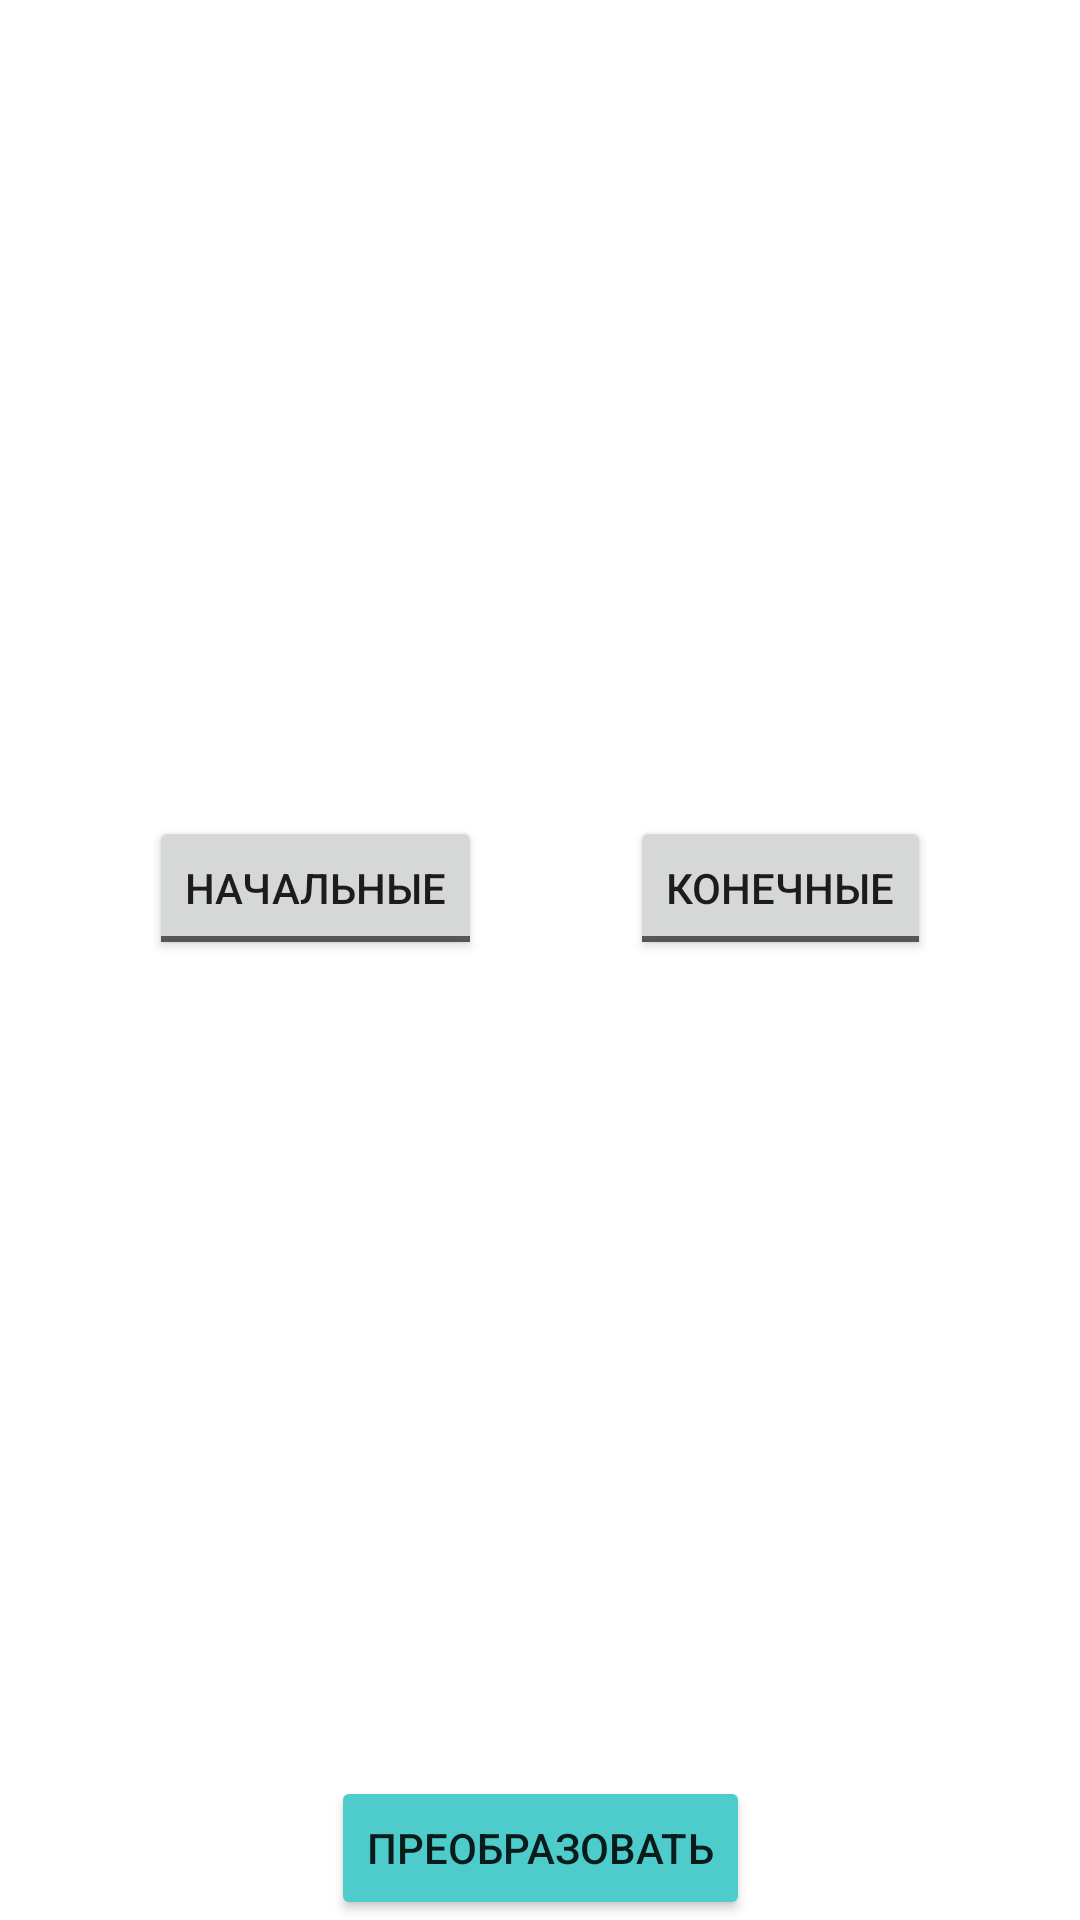

Here is an Android app screen rendered from its layout file. Give the layout XML and the strings, colors and styles it references.
<!-- AndroidManifest.xml: application theme Theme.Editorium -->
<!-- res/layout/fragment_affine_tool.xml -->
<?xml version="1.0" encoding="utf-8"?>
<androidx.constraintlayout.widget.ConstraintLayout xmlns:android="http://schemas.android.com/apk/res/android"
    xmlns:app="http://schemas.android.com/apk/res-auto"
    xmlns:tools="http://schemas.android.com/tools"
    android:id="@+id/rootLayout"
    android:layout_width="match_parent"
    android:layout_height="match_parent">

    <ToggleButton
        android:id="@+id/startPointsToggle"
        android:layout_width="wrap_content"
        android:layout_height="wrap_content"
        android:textOff="@string/startPoints"
        android:textOn="@string/place"
        app:layout_constraintBottom_toTopOf="@+id/transformBtn"
        app:layout_constraintEnd_toStartOf="@+id/endPointsToggle"
        app:layout_constraintHorizontal_bias="0.5"
        app:layout_constraintStart_toStartOf="parent"
        app:layout_constraintTop_toTopOf="parent" />

    <ToggleButton
        android:id="@+id/endPointsToggle"
        android:layout_width="wrap_content"
        android:layout_height="wrap_content"
        android:textOff="@string/endPoints"
        android:textOn="@string/place"
        app:layout_constraintBottom_toTopOf="@+id/transformBtn"
        app:layout_constraintEnd_toEndOf="parent"
        app:layout_constraintHorizontal_bias="0.5"
        app:layout_constraintStart_toEndOf="@+id/startPointsToggle"
        app:layout_constraintTop_toTopOf="parent" />

    <Button
        android:id="@+id/transformBtn"
        style="@style/Button.Color"
        android:text="@string/changeImg"
        app:layout_constraintBottom_toBottomOf="parent"
        app:layout_constraintEnd_toEndOf="parent"
        app:layout_constraintStart_toStartOf="parent" />
</androidx.constraintlayout.widget.ConstraintLayout>
<!-- resources referenced by this layout -->
<resources>
  <string name="changeImg">Преобразовать</string>
  <string name="endPoints">Конечные</string>
  <string name="place">Ставьте</string>
  <string name="startPoints">Начальные</string>
  <style name="Button.Color">
          <item name="android:backgroundTint">@color/colorBackgroundButton</item>
      </style>
  <style name="Theme.Editorium" parent="Theme.MaterialComponents.DayNight.DarkActionBar">
          
          <item name="colorPrimary">@color/purple_500</item>
          <item name="colorPrimaryVariant">@color/purple_700</item>
          <item name="colorOnPrimary">@color/white</item>
          
          <item name="colorSecondary">@color/teal_200</item>
          <item name="colorSecondaryVariant">@color/teal_700</item>
          <item name="colorOnSecondary">@color/black</item>
          
          <item name="android:statusBarColor" tools:targetApi="l">?attr/colorPrimaryVariant</item>
          
      </style>
  <color name="colorBackgroundButton">#4ECCCC</color>
  <color name="purple_500">#D5DBDC</color>
  <color name="purple_700">#FF3700B3</color>
  <color name="white">#FFFFFFFF</color>
  <color name="teal_200">#FF03DAC5</color>
  <color name="teal_700">#FF018786</color>
  <color name="black">#FF000000</color>
</resources>
